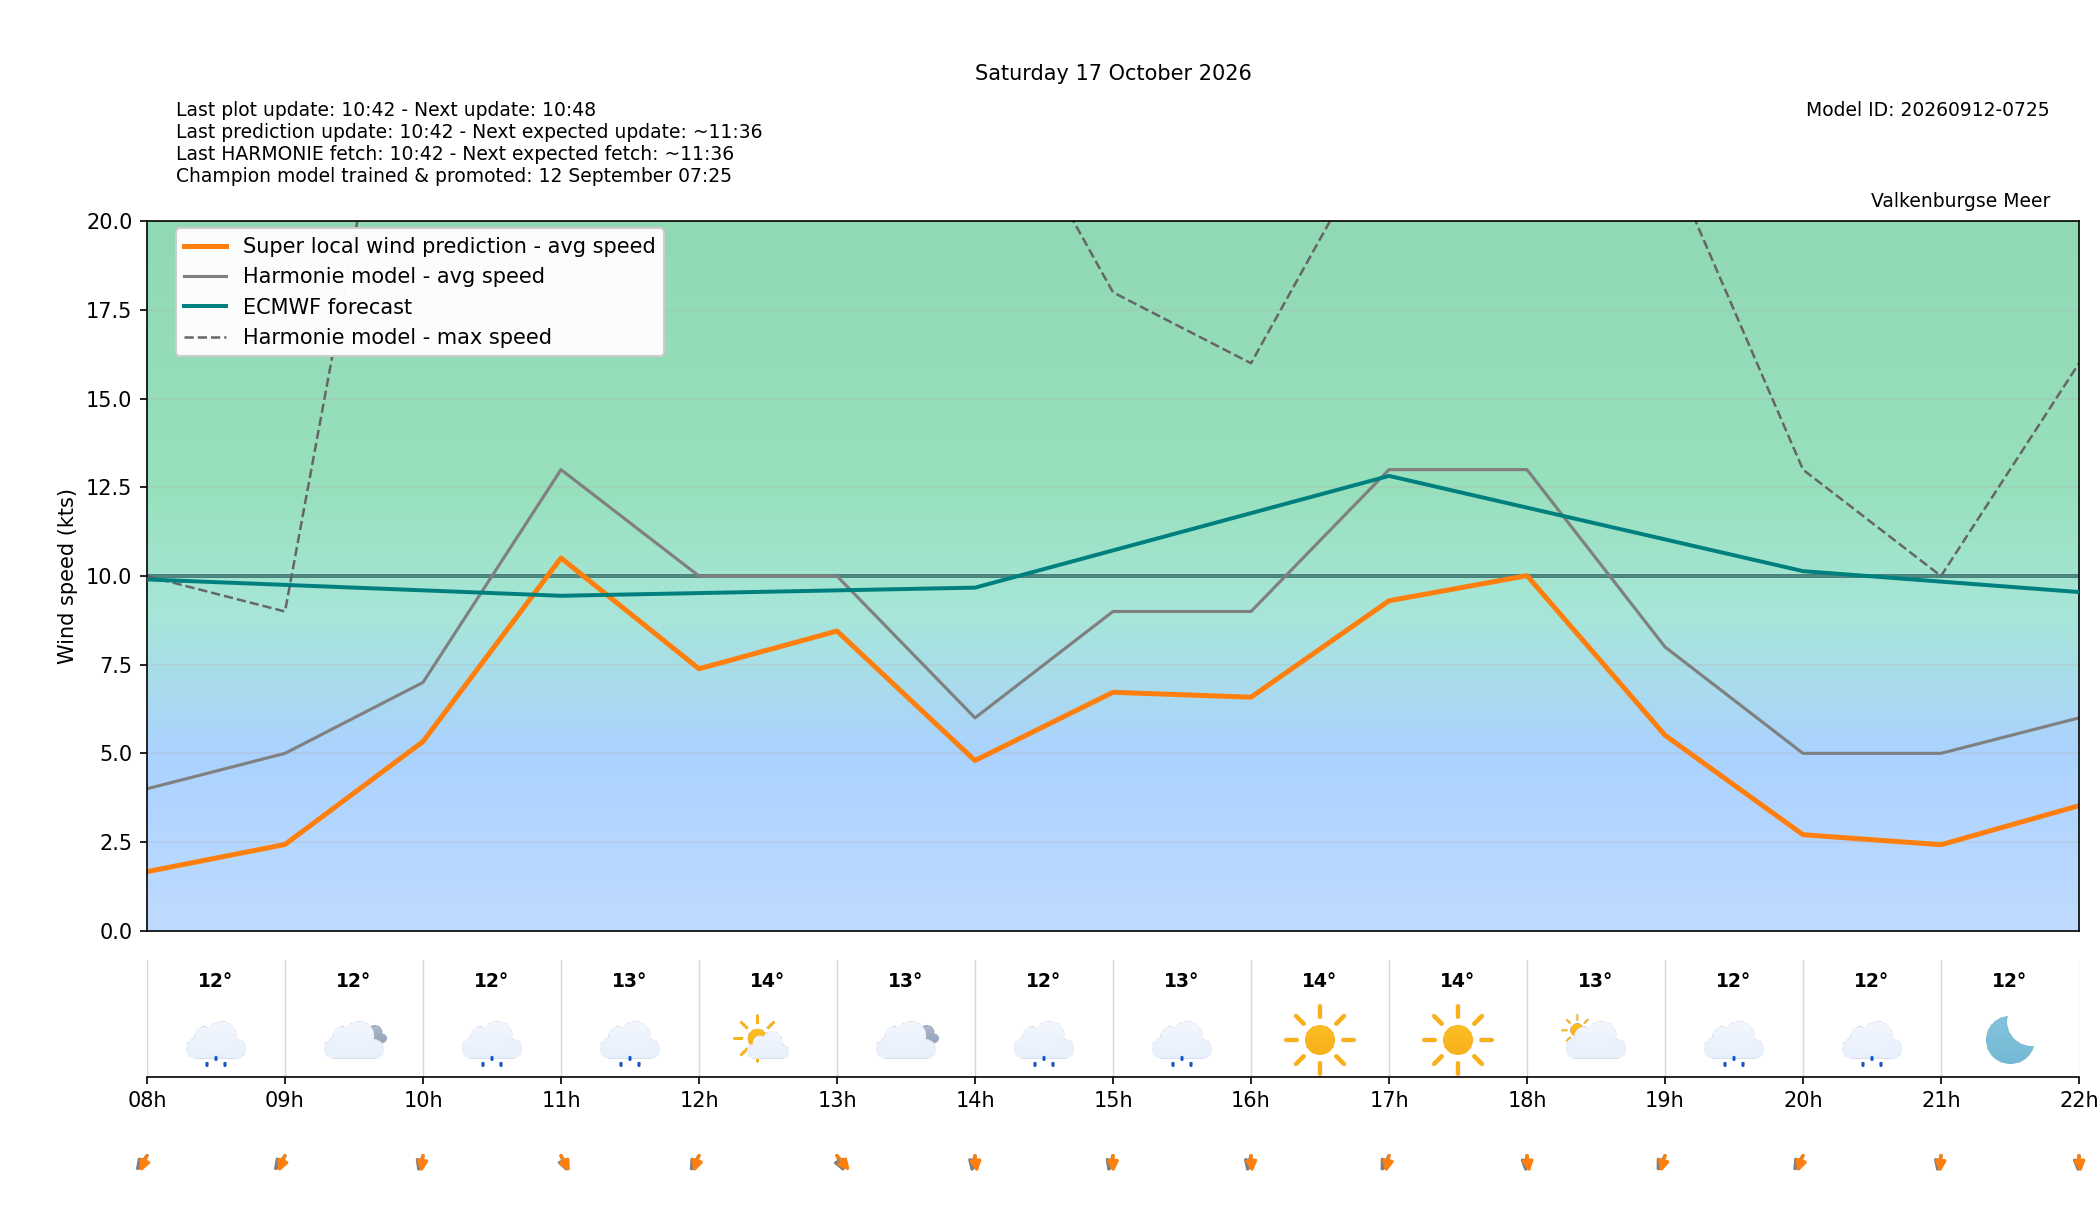

The file beside this chart, header and first rows:
target_time_utc, target_time_local, hour_utc, hour_local, forecast_wind_speed, forecast_wind_min, forecast_wind_max, lstm_pred_wind_speed, delta_speed_lstm_minus_forecast, forecast_wind_dir_deg, lstm_pred_wind_dir_deg, delta_dir_lstm_minus_forecast, forecast_temperature_c, weather_code, weather_source, is_daylight
2026-10-16T22:00:00Z, 2026-10-17T00:00:00+0200, 22, 00, 11.0, 11.0, 20.0, 7.92, -3.08, 345.0, 340.1, -4.891, 13.86, 2, knmi_p1, False
2026-10-16T23:00:00Z, 2026-10-17T01:00:00+0200, 23, 01, 9.0, 9.0, 19.0, 6.104, -2.896, 345.0, 340.5, -4.505, 13.63, 3, knmi_p1, False
2026-10-17T00:00:00Z, 2026-10-17T02:00:00+0200, 00, 02, 8.0, 8.0, 16.0, 5.049, -2.951, 341.0, 335.3, -5.724, 13.24, 0, knmi_p1, False
2026-10-17T01:00:00Z, 2026-10-17T03:00:00+0200, 01, 03, 11.0, 11.0, 20.0, 7.944, -3.056, 331.0, 325.3, -5.721, 13.59, 3, knmi_p1, False
2026-10-17T02:00:00Z, 2026-10-17T04:00:00+0200, 02, 04, 8.0, 8.0, 25.0, 5.464, -2.536, 347.0, 341.3, -5.732, 12.96, 0, knmi_p1, False
2026-10-17T03:00:00Z, 2026-10-17T05:00:00+0200, 03, 05, 9.0, 9.0, 17.0, 5.17, -3.83, 13.0, 6.441, -6.559, 12.66, 3, knmi_p1, False
2026-10-17T04:00:00Z, 2026-10-17T06:00:00+0200, 04, 06, 9.0, 9.0, 16.0, 4.406, -4.594, 36.0, 30.66, -5.335, 12.3, 0, knmi_p1, False
2026-10-17T05:00:00Z, 2026-10-17T07:00:00+0200, 05, 07, 6.0, 6.0, 18.0, 3.164, -2.836, 27.0, 19.53, -7.469, 10.75, 63, knmi_p1, False
2026-10-17T06:00:00Z, 2026-10-17T08:00:00+0200, 06, 08, 4.0, 4.0, 10.0, 1.663, -2.337, 22.0, 13.06, -8.936, 11.95, 53, knmi_p1, False
2026-10-17T07:00:00Z, 2026-10-17T09:00:00+0200, 07, 09, 5.0, 5.0, 9.0, 2.431, -2.569, 22.0, 12.52, -9.478, 12.44, 3, knmi_p1, True
2026-10-17T08:00:00Z, 2026-10-17T10:00:00+0200, 08, 10, 7.0, 7.0, 30.0, 5.333, -1.667, 10.0, 3.457, -6.543, 11.83, 51, knmi_p1, True
2026-10-17T09:00:00Z, 2026-10-17T11:00:00+0200, 09, 11, 13.0, 13.0, 26.0, 10.51, -2.492, 347.0, 343, -3.95, 13.19, 51, knmi_p1, True
2026-10-17T10:00:00Z, 2026-10-17T12:00:00+0200, 10, 12, 10.0, 10.0, 25.0, 7.384, -2.616, 18.0, 10.41, -7.589, 14.13, 1, knmi_p1, True
2026-10-17T11:00:00Z, 2026-10-17T13:00:00+0200, 11, 13, 10.0, 10.0, 26.0, 8.449, -1.551, 346.0, 334.8, -11.21, 12.89, 3, knmi_p1, True
2026-10-17T12:00:00Z, 2026-10-17T14:00:00+0200, 12, 14, 6.0, 6.0, 25.0, 4.797, -1.203, 7.0, 355.8, -11.17, 12.35, 51, knmi_p1, True
2026-10-17T13:00:00Z, 2026-10-17T15:00:00+0200, 13, 15, 9.0, 9.0, 18.0, 6.722, -2.278, 10.0, 359.6, -10.37, 13.08, 53, knmi_p1, True
2026-10-17T14:00:00Z, 2026-10-17T16:00:00+0200, 14, 16, 9.0, 9.0, 16.0, 6.582, -2.418, 8.0, 357.7, -10.26, 13.87, 0, knmi_p1, True
2026-10-17T15:00:00Z, 2026-10-17T17:00:00+0200, 15, 17, 13.0, 13.0, 23.0, 9.302, -3.698, 16.0, 6.38, -9.62, 14.05, 0, knmi_p1, True
2026-10-17T16:00:00Z, 2026-10-17T18:00:00+0200, 16, 18, 13.0, 13.0, 28.0, 10.01, -2.989, 3.0, 355.5, -7.51, 12.69, 2, knmi_p1, True
2026-10-17T17:00:00Z, 2026-10-17T19:00:00+0200, 17, 19, 8.0, 8.0, 22.0, 5.51, -2.49, 16.0, 8.423, -7.577, 12.16, 51, knmi_p1, False
2026-10-17T18:00:00Z, 2026-10-17T20:00:00+0200, 18, 20, 5.0, 5.0, 13.0, 2.706, -2.294, 19.0, 10.62, -8.378, 12.15, 51, knmi_p1, False
2026-10-17T19:00:00Z, 2026-10-17T21:00:00+0200, 19, 21, 5.0, 5.0, 10.0, 2.424, -2.576, 8.0, 1.926, -6.074, 11.59, 0, knmi_p1, False
2026-10-17T20:00:00Z, 2026-10-17T22:00:00+0200, 20, 22, 6.0, 6.0, 16.0, 3.524, -2.476, 2.0, 356.8, -5.223, 11.15, 1, knmi_p1, False
2026-10-17T21:00:00Z, 2026-10-17T23:00:00+0200, 21, 23, 8.0, 8.0, 13.0, 4.223, -3.777, 17.0, 10.14, -6.865, 10.84, 0, knmi_p1, False
